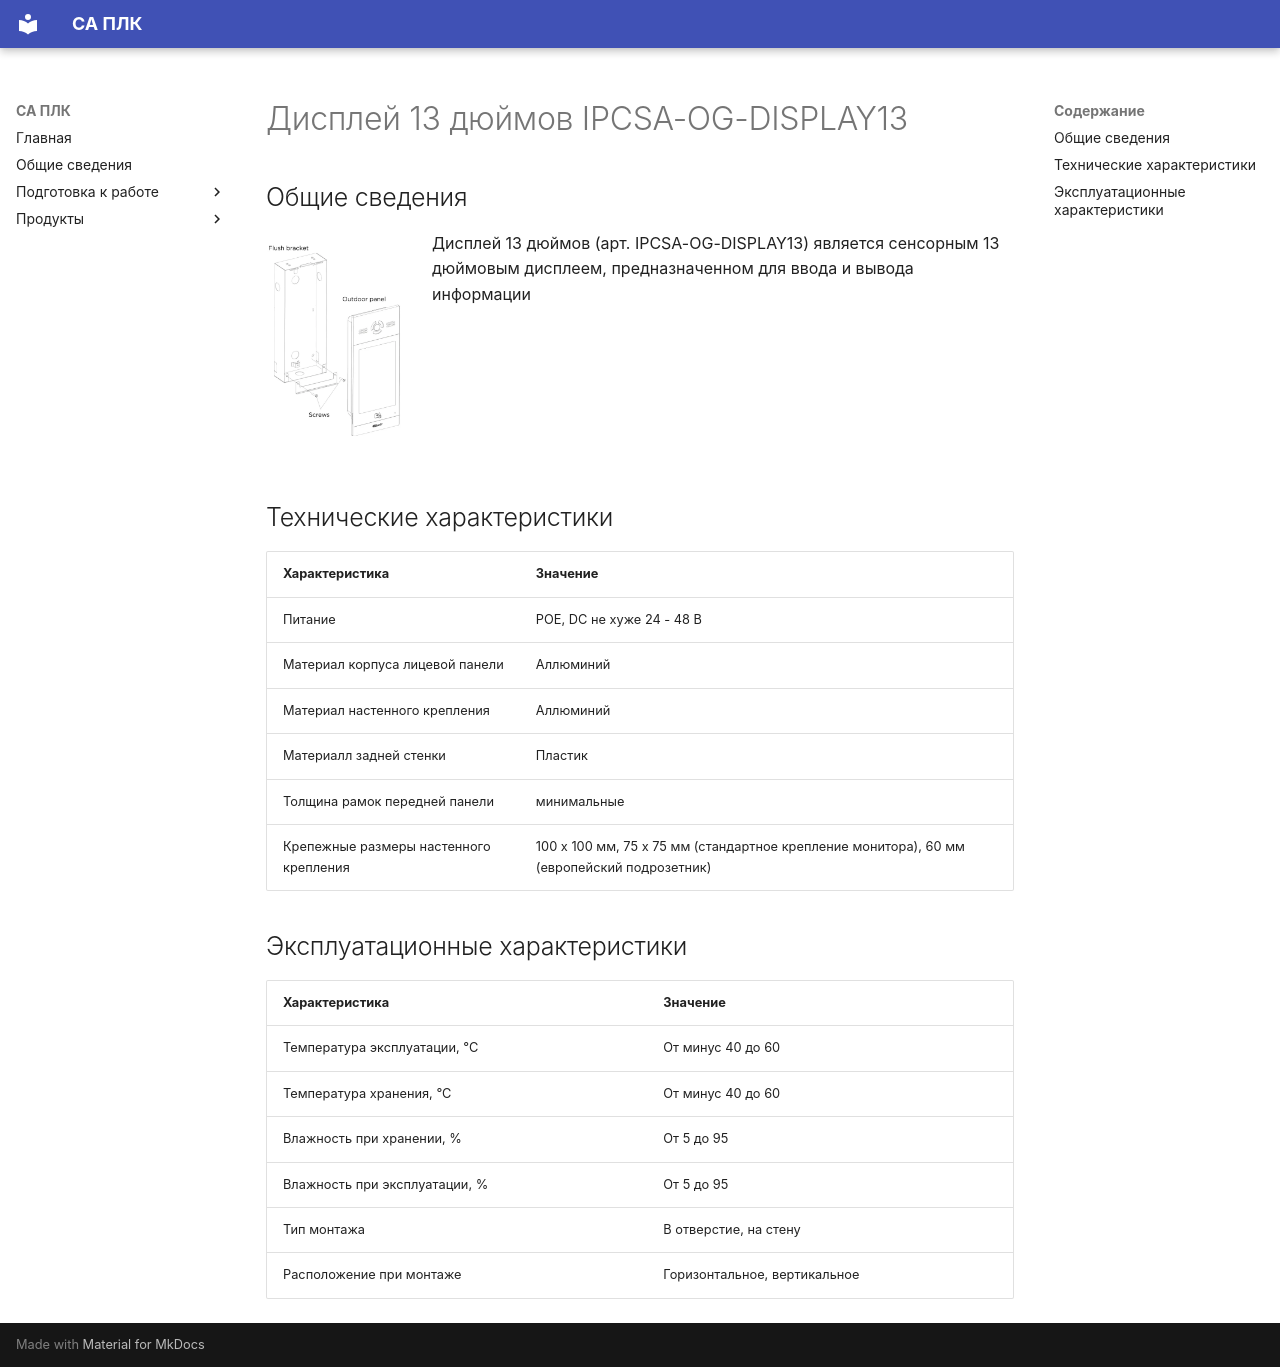

repository: shaurum/ist_p5 · page: DISPLAY13/index.html · generator: mkdocs

# Дисплей 13 дюймов IPCSA-OG-DISPLAY13


## Общие сведения

<div class="grid cards" markdown>

![Image title](img/DISPLAY13/DISPLAY13_1.webp){ width="150" align=left  }
Дисплей 13 дюймов (арт. IPCSA-OG-DISPLAY13) является сенсорным 13 дюймовым дисплеем, предназначенном для ввода и вывода информации

</div>

## Технические характеристики 
| Характеристика                          | Значение                     |
|-----------------------------------------|------------------------------|
| Питание | POE, DC не хуже 24 - 48 В|
| Материал корпуса лицевой панели | Аллюминий                            |
| Материал настенного крепления            | Аллюминий                       |
| Материалл задней стенки     | Пластик                           |
| Толщина рамок передней панели | минимальные                  |
| Крепежные размеры настенного крепления  | 100 х 100 мм, 75 х 75 мм (стандартное крепление монитора), 60 мм (европейский подрозетник)                           |

## Эксплуатационные характеристики
| Характеристика                   | Значение           |
| -------------------------------- | -                  |
| Температура эксплуатации, °С     | От минус 40 до 60  |
| Температура хранения, °С         | От минус 40 до 60  |
| Влажность при хранении, %	       | От 5 до 95         |
| Влажность при эксплуатации, %    | От 5 до 95         |
| Тип монтажа                      | В отверстие, на стену |
| Расположение при монтаже         | Горизонтальное, вертикальное  |
